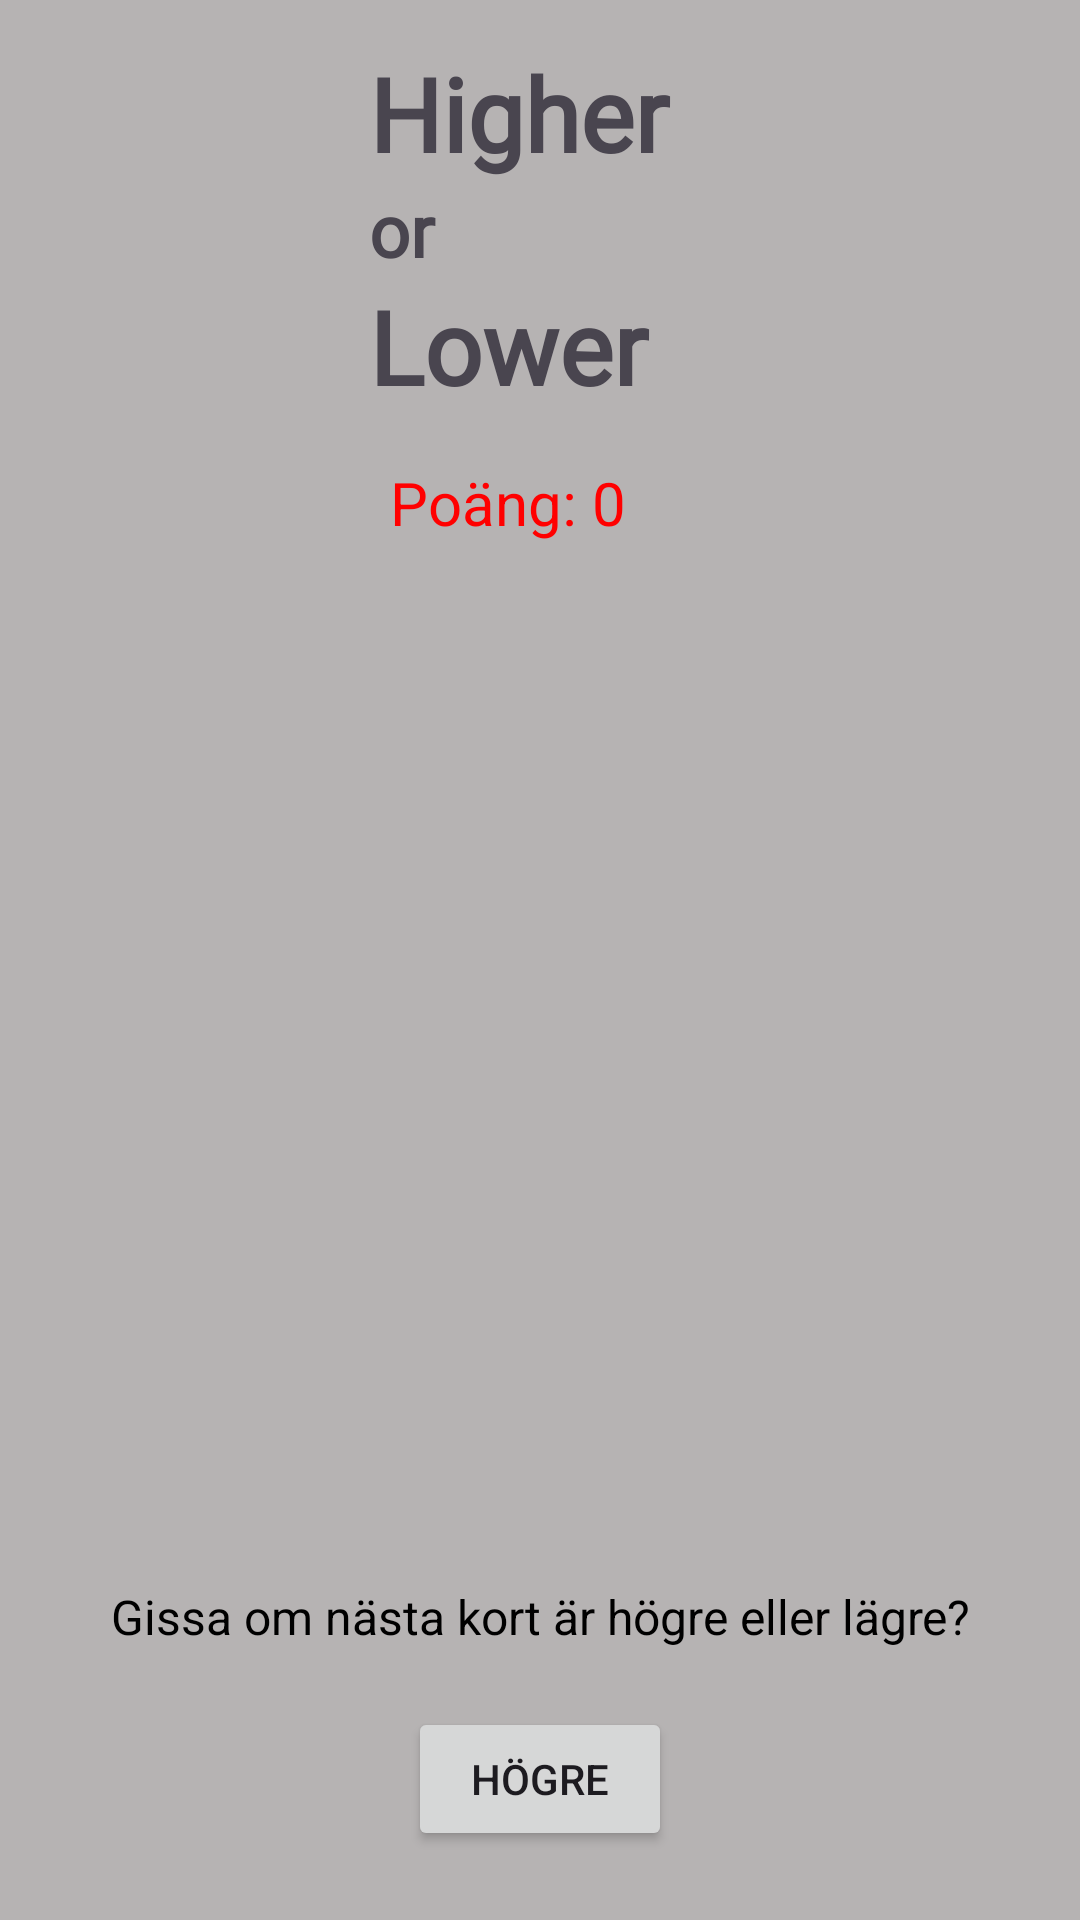

This screen was rendered from an Android layout file. Write that file and the resources it references.
<!-- AndroidManifest.xml: application theme Theme.KortspelApp -->
<!-- res/layout/activity_game.xml -->
<?xml version="1.0" encoding="utf-8"?>
<androidx.constraintlayout.widget.ConstraintLayout xmlns:android="http://schemas.android.com/apk/res/android"
    xmlns:app="http://schemas.android.com/apk/res-auto"
    xmlns:tools="http://schemas.android.com/tools"
    android:id="@+id/main"
    android:layout_width="match_parent"
    android:layout_height="match_parent"
    tools:context=".GameActivity">

    <LinearLayout
        android:layout_width="match_parent"
        android:layout_height="match_parent"
        android:background="#B6B3B3"
        android:gravity="center"
        android:orientation="vertical"
        android:padding="16dp"
        tools:layout_editor_absoluteX="55dp"
        tools:layout_editor_absoluteY="0dp">

        <TextView
            android:id="@+id/titleText"
            android:layout_width="114dp"
            android:layout_height="wrap_content"
            android:fontFamily="@font/agbalumo"
            android:text="Higher"
            android:textSize="34sp"
            android:textStyle="bold" />

        <TextView
            android:id="@+id/textView3"
            android:layout_width="114dp"
            android:layout_height="wrap_content"
            android:fontFamily="@font/agbalumo"
            android:text="or"
            android:textSize="24sp"
            android:textStyle="bold" />

        <TextView
            android:id="@+id/textView4"
            android:layout_width="114dp"
            android:layout_height="wrap_content"
            android:fontFamily="@font/agbalumo"
            android:text="Lower"
            android:textSize="34sp"
            android:textStyle="bold" />

        <TextView
            android:id="@+id/scoreText"
            android:layout_width="100dp"
            android:layout_height="49dp"
            android:layout_marginTop="16dp"
            android:text="Poäng: 0"
            android:textColor="#FF0000"
            android:textSize="20sp" />

        <ImageView
            android:id="@+id/cardImage"
            android:layout_width="311dp"
            android:layout_height="325dp"
            android:layout_gravity="center"
            android:src="@drawable/card_1" />

        <TextView
            android:id="@+id/textView"
            android:layout_width="match_parent"
            android:layout_height="25dp"
            android:text="Gissa om nästa kort är högre eller lägre?"
            android:textAlignment="center"
            android:textColor="@color/black"
            android:textSize="16sp" />

        <Button
            android:id="@+id/higherButton"
            android:layout_width="wrap_content"
            android:layout_height="wrap_content"
            android:layout_marginTop="16dp"
            android:text="Högre" />

        <Button
            android:id="@+id/lowerButton"
            android:layout_width="wrap_content"
            android:layout_height="wrap_content"
            android:layout_marginTop="8dp"
            android:text="Lägre" />

    </LinearLayout>

</androidx.constraintlayout.widget.ConstraintLayout>
<!-- resources referenced by this layout -->
<resources>
  <style name="Theme.KortspelApp" parent="Base.Theme.KortspelApp" />
  <style name="Base.Theme.KortspelApp" parent="Theme.Material3.DayNight.NoActionBar">
          
          
      </style>
  <!-- not gathered from this repository: default colours our renderer supplied (Android Studio template values) -->
  <color name="black">#FF000000</color>
</resources>
